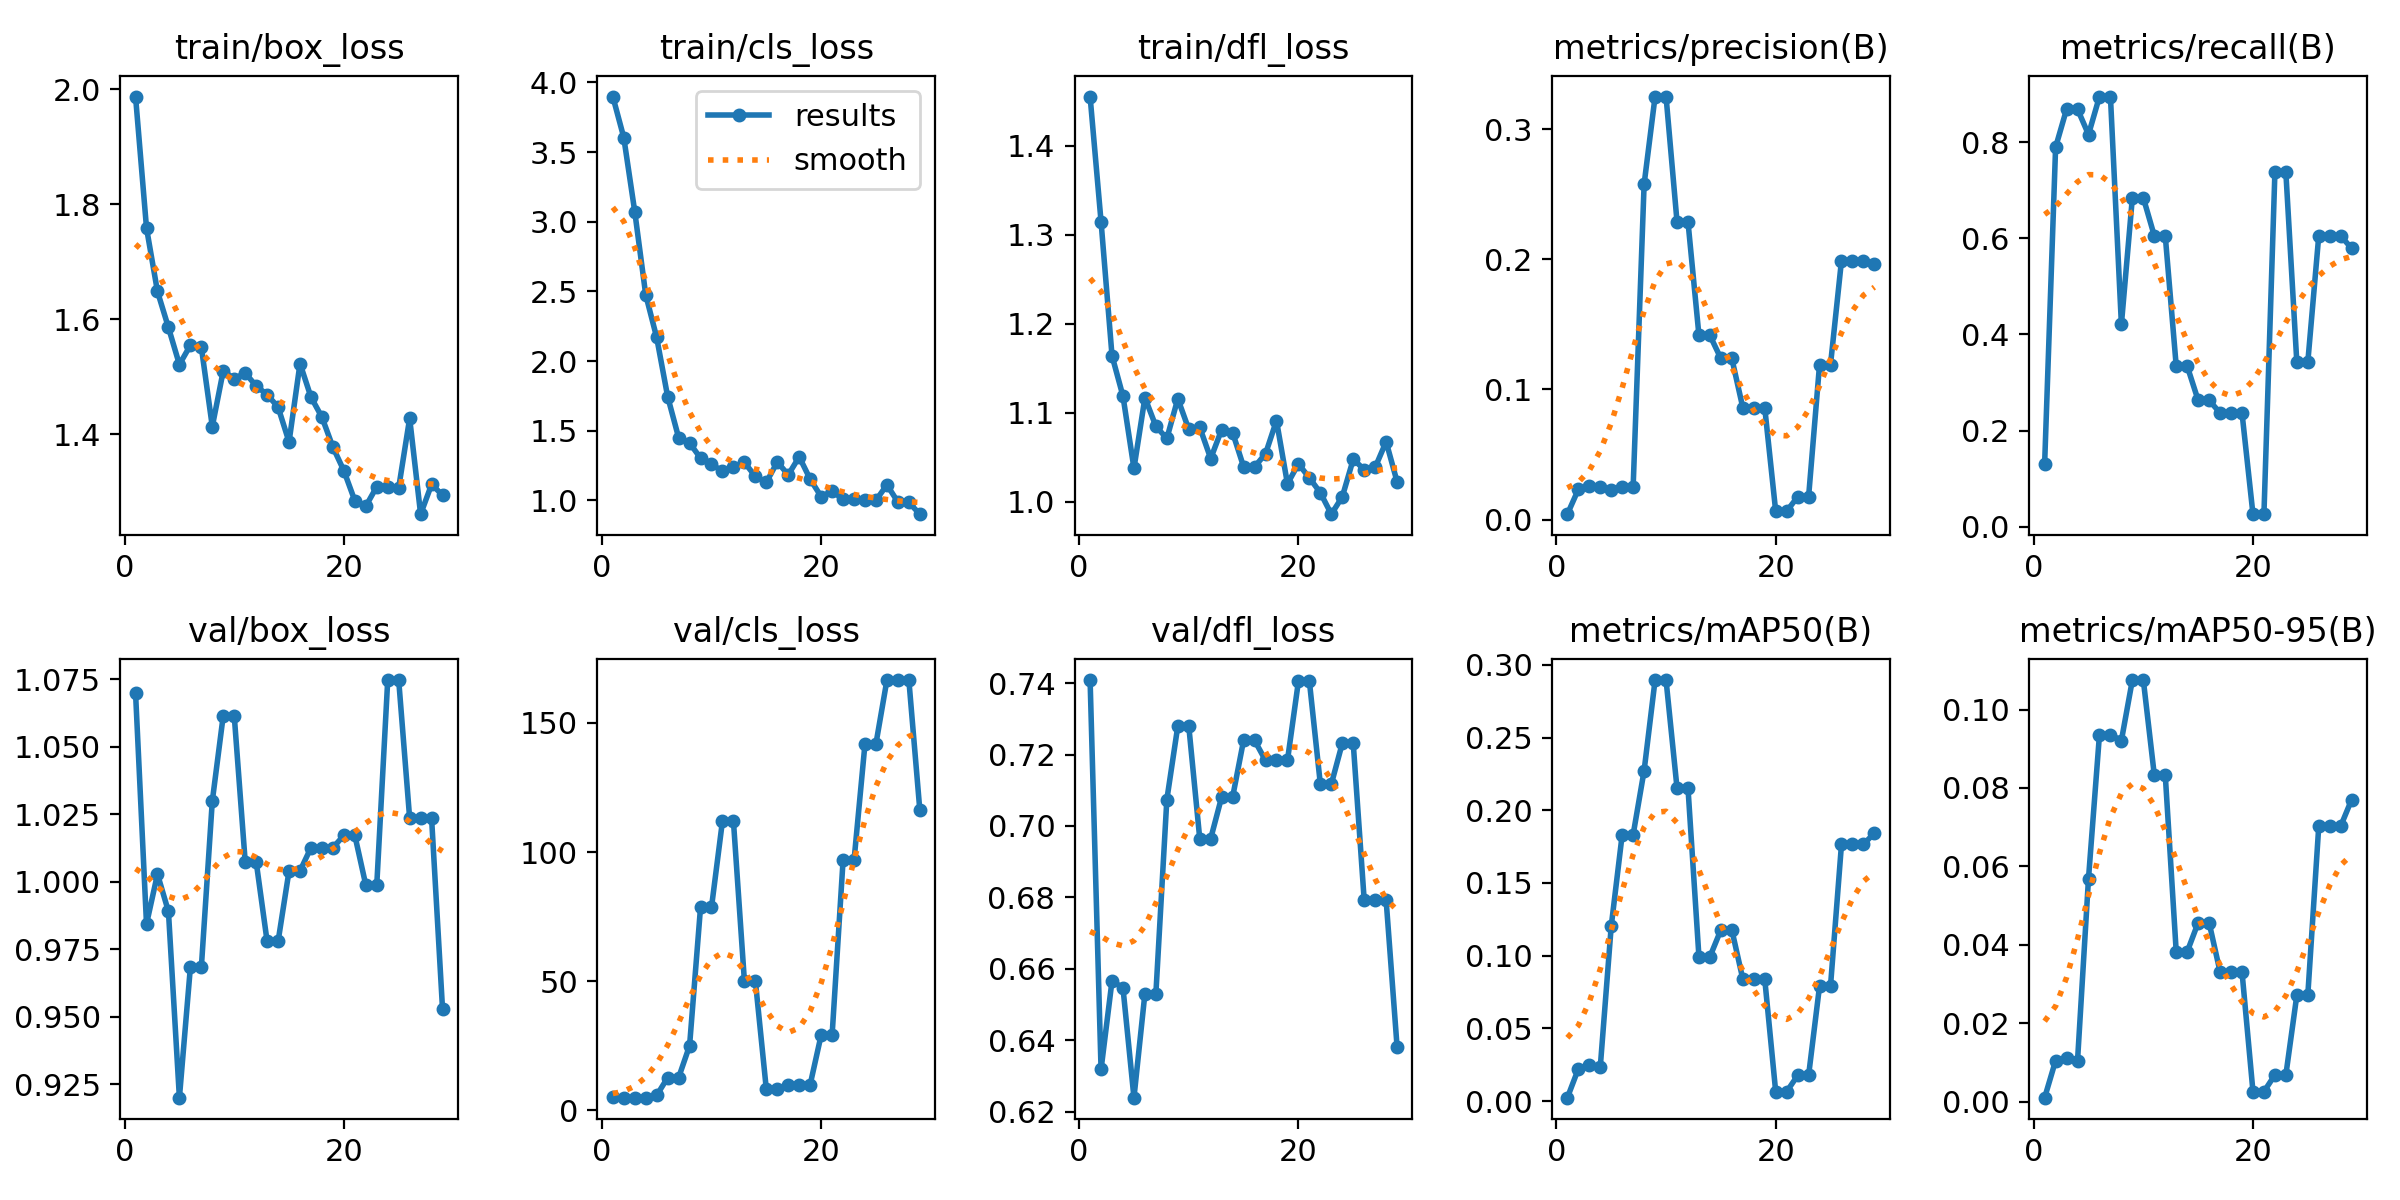

The table this chart was drawn from, first rows:
epoch, time, train/box_loss, train/cls_loss, train/dfl_loss, metrics/precision(B), metrics/recall(B), metrics/mAP50(B), metrics/mAP50-95(B), val/box_loss, val/cls_loss, val/dfl_loss, lr/pg0, lr/pg1, lr/pg2
1, 9.028, 1.987, 3.899, 1.455, 0.00415, 0.1316, 0.00236, 0.00106, 1.07, 5.026, 0.7409, 0.0001, 0.0001, 0.0001
2, 16.9, 1.759, 3.604, 1.315, 0.02315, 0.7895, 0.02212, 0.01051, 0.9844, 4.943, 0.6318, 0.0002146, 0.0002146, 0.0002146
3, 25.75, 1.648, 3.073, 1.164, 0.02572, 0.8684, 0.02495, 0.01129, 1.003, 4.956, 0.6567, 0.0003268, 0.0003268, 0.0003268
4, 34.76, 1.586, 2.477, 1.119, 0.02487, 0.8684, 0.02333, 0.01053, 0.989, 4.953, 0.6546, 0.0004367, 0.0004367, 0.0004367
5, 42.35, 1.521, 2.17, 1.038, 0.02281, 0.8158, 0.1203, 0.05692, 0.9201, 5.821, 0.6239, 0.0005443, 0.0005443, 0.0005443
6, 50.28, 1.555, 1.746, 1.117, 0.02541, 0.8947, 0.1833, 0.0936, 0.9683, 12.69, 0.6531, 0.0006496, 0.0006496, 0.0006496
7, 58.6, 1.552, 1.451, 1.085, 0.02541, 0.8947, 0.1833, 0.0936, 0.9683, 12.69, 0.6531, 0.0007526, 0.0007526, 0.0007526
8, 66.57, 1.413, 1.413, 1.071, 0.2578, 0.421, 0.2273, 0.09209, 1.03, 25.05, 0.7074, 0.0008533, 0.0008533, 0.0008533
9, 74.77, 1.51, 1.304, 1.116, 0.3251, 0.6842, 0.2896, 0.1075, 1.062, 78.65, 0.728, 0.0009517, 0.0009517, 0.0009517
10, 82.94, 1.496, 1.259, 1.081, 0.3251, 0.6842, 0.2896, 0.1075, 1.062, 78.65, 0.728, 0.001048, 0.001048, 0.001048
11, 91.32, 1.506, 1.211, 1.084, 0.2289, 0.6053, 0.2154, 0.08334, 1.007, 112, 0.6965, 0.001141, 0.001141, 0.001141
12, 99.12, 1.484, 1.237, 1.049, 0.2289, 0.6053, 0.2154, 0.08334, 1.007, 112, 0.6965, 0.001233, 0.001233, 0.001233
13, 107.4, 1.469, 1.273, 1.081, 0.1416, 0.3343, 0.09923, 0.03825, 0.9779, 50.17, 0.7081, 0.001322, 0.001322, 0.001322
14, 115.3, 1.447, 1.173, 1.078, 0.1416, 0.3343, 0.09923, 0.03825, 0.9779, 50.17, 0.7081, 0.001409, 0.001409, 0.001409
15, 123.4, 1.386, 1.129, 1.039, 0.1238, 0.2632, 0.1177, 0.04566, 1.004, 8.196, 0.724, 0.001436, 0.001436, 0.001436
16, 131.5, 1.523, 1.276, 1.039, 0.1238, 0.2632, 0.1177, 0.04566, 1.004, 8.196, 0.724, 0.001419, 0.001419, 0.001419
17, 139.4, 1.464, 1.184, 1.054, 0.08606, 0.2368, 0.08399, 0.03314, 1.013, 10.01, 0.7183, 0.001403, 0.001403, 0.001403
18, 147.3, 1.43, 1.313, 1.091, 0.08606, 0.2368, 0.08399, 0.03314, 1.013, 10.01, 0.7183, 0.001386, 0.001386, 0.001386
19, 155.5, 1.377, 1.153, 1.02, 0.08606, 0.2368, 0.08399, 0.03314, 1.013, 10.01, 0.7183, 0.00137, 0.00137, 0.00137
20, 163.4, 1.337, 1.028, 1.043, 0.00637, 0.02632, 0.00648, 0.0026, 1.017, 29.17, 0.7405, 0.001353, 0.001353, 0.001353
21, 171.6, 1.284, 1.067, 1.027, 0.00637, 0.02632, 0.00648, 0.0026, 1.017, 29.17, 0.7405, 0.001337, 0.001337, 0.001337
22, 179.7, 1.275, 1.008, 1.01, 0.01747, 0.7368, 0.01761, 0.00686, 0.9988, 96.82, 0.7117, 0.00132, 0.00132, 0.00132
23, 188.2, 1.309, 1.01, 0.9861, 0.01747, 0.7368, 0.01761, 0.00686, 0.9988, 96.82, 0.7117, 0.001304, 0.001304, 0.001304
24, 196.6, 1.308, 1.006, 1.006, 0.1192, 0.3421, 0.07916, 0.02716, 1.075, 142, 0.7231, 0.001287, 0.001287, 0.001287
25, 205.2, 1.307, 1.001, 1.048, 0.1192, 0.3421, 0.07916, 0.02716, 1.075, 142, 0.7231, 0.001271, 0.001271, 0.001271
26, 214.6, 1.428, 1.112, 1.036, 0.199, 0.6053, 0.1765, 0.07026, 1.024, 166.6, 0.6792, 0.001254, 0.001254, 0.001254
27, 224.7, 1.261, 0.9888, 1.039, 0.199, 0.6053, 0.1765, 0.07026, 1.024, 166.6, 0.6792, 0.001238, 0.001238, 0.001238
28, 235, 1.313, 0.986, 1.067, 0.199, 0.6053, 0.1765, 0.07026, 1.024, 166.6, 0.6792, 0.001221, 0.001221, 0.001221
29, 245.2, 1.294, 0.9015, 1.022, 0.1966, 0.5789, 0.1843, 0.07704, 0.9528, 116.3, 0.6381, 0.001205, 0.001205, 0.001205
